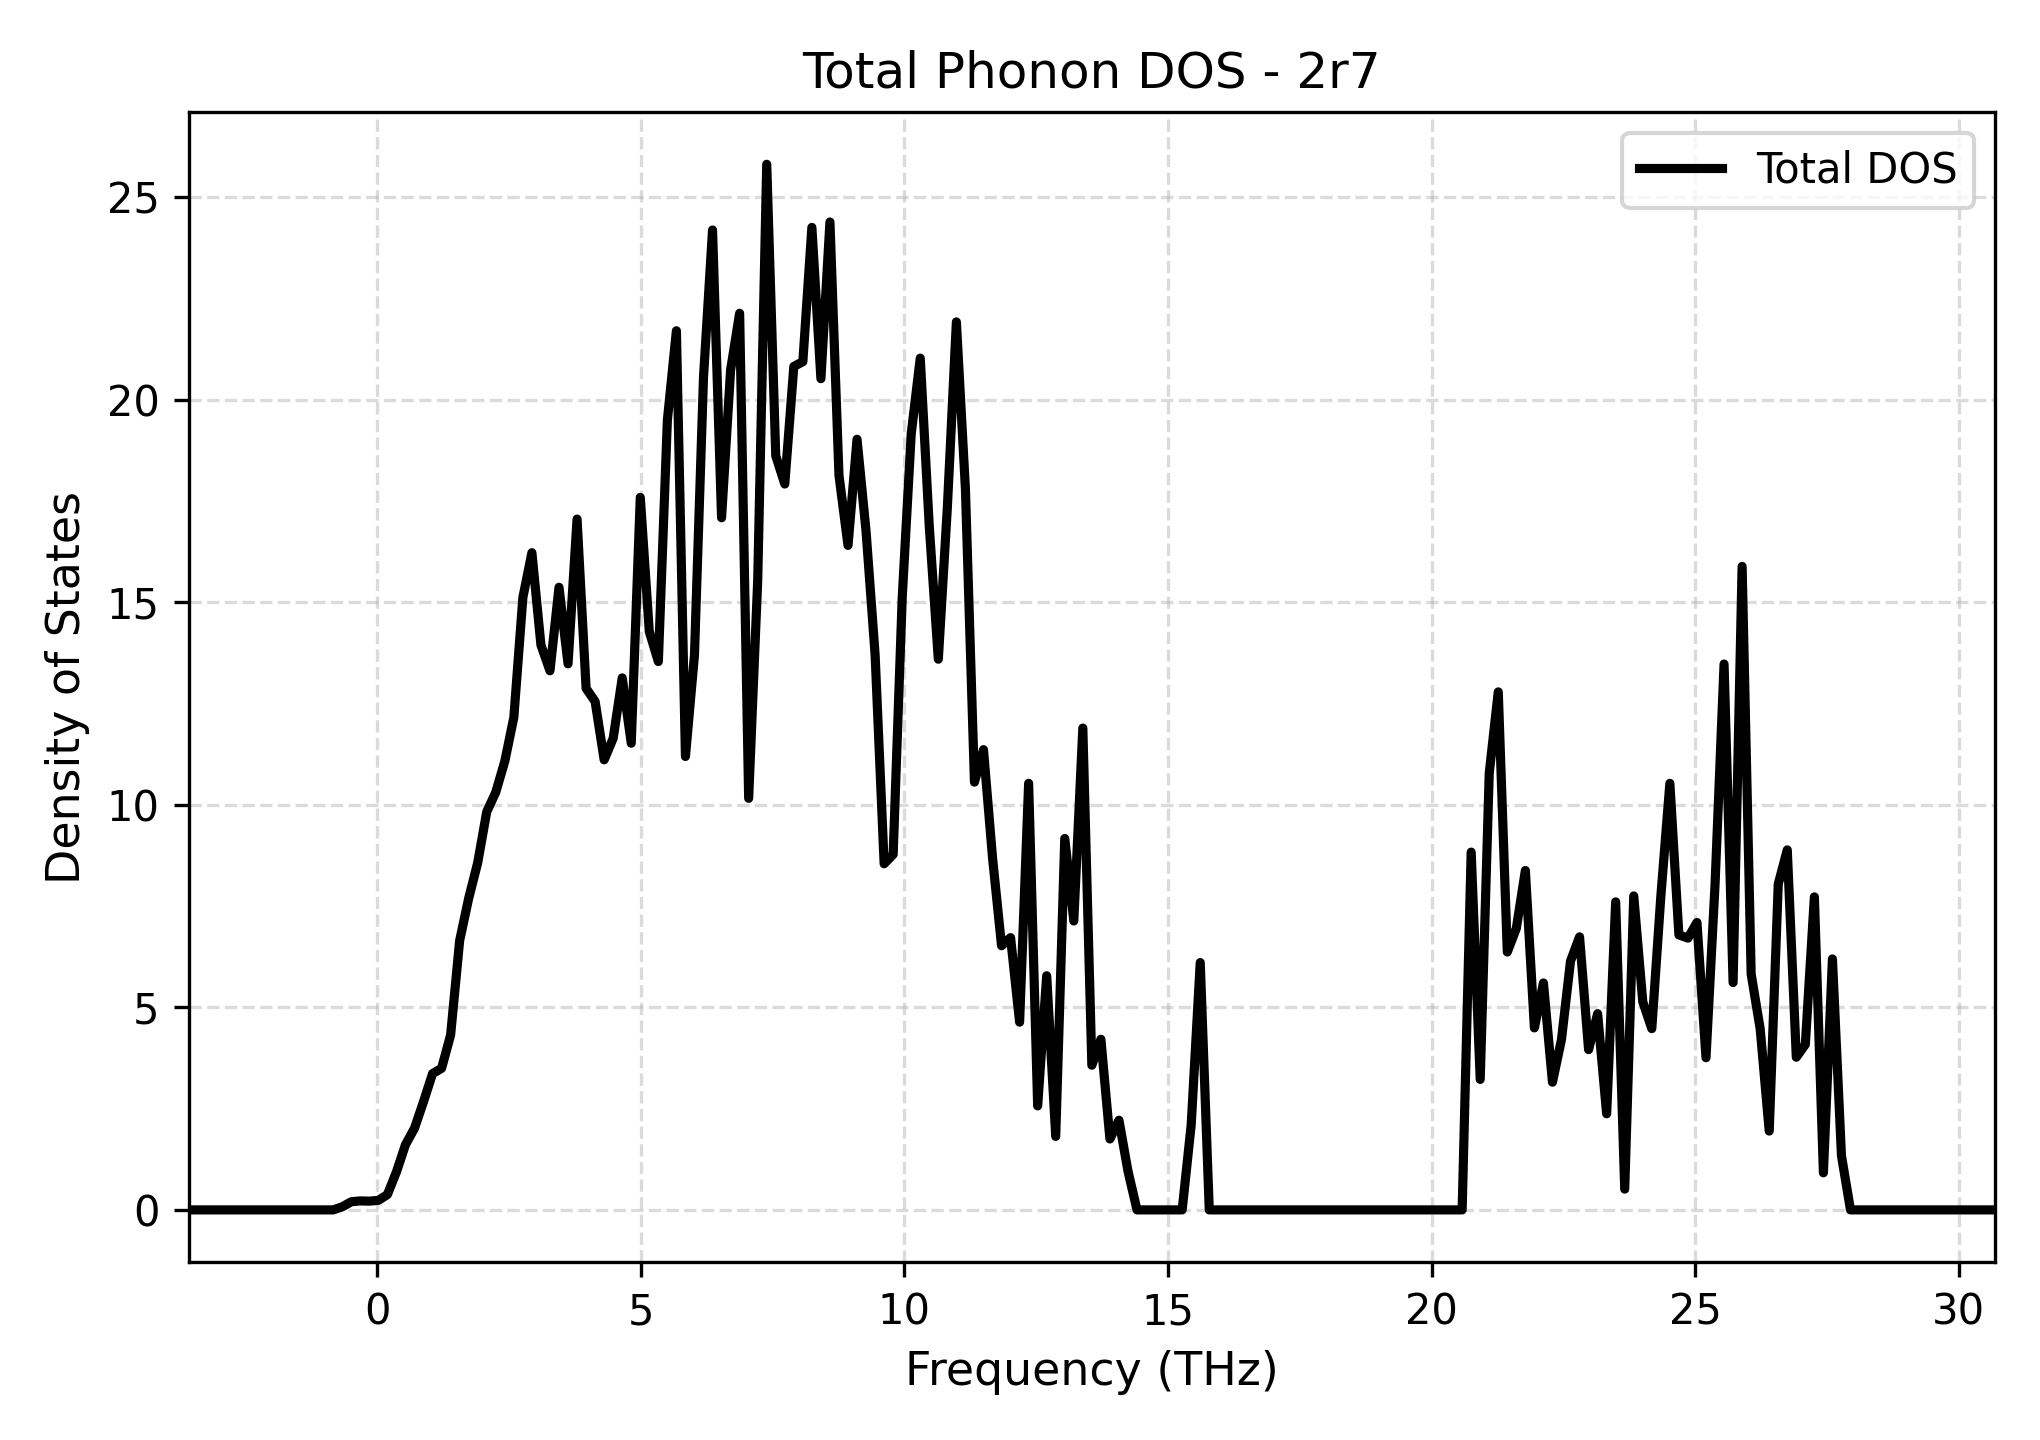

Data behind this chart, as committed beside it:
Frequency_THz, Total_DOS
-3.576, 0.0
-3.405, 0.0
-3.233, 0.0
-3.062, 0.0
-2.891, 0.0
-2.719, 0.0
-2.548, 0.0
-2.377, 0.0
-2.206, 0.0
-2.034, 0.0
-1.863, 0.0
-1.692, 0.0
-1.52, 0.0
-1.349, 0.0
-1.178, 0.0
-1.006, 0.0
-0.835, 0.0
-0.6636, 0.07624
-0.4923, 0.2004
-0.321, 0.2218
-0.1497, 0.2157
0.02164, 0.2355
0.193, 0.3776
0.3643, 0.9369
0.5356, 1.608
0.7069, 2.015
0.8782, 2.673
1.05, 3.364
1.221, 3.496
1.392, 4.319
1.564, 6.649
1.735, 7.693
1.906, 8.573
2.077, 9.829
2.249, 10.31
2.42, 11.08
2.591, 12.16
2.763, 15.12
2.934, 16.23
3.105, 13.95
3.277, 13.31
3.448, 15.37
3.619, 13.48
3.791, 17.06
3.962, 12.88
4.133, 12.55
4.305, 11.11
4.476, 11.64
4.647, 13.14
4.819, 11.52
4.99, 17.59
5.161, 14.28
5.333, 13.54
5.504, 19.5
5.675, 21.71
5.847, 11.19
6.018, 13.7
6.189, 20.56
6.36, 24.19
6.532, 17.09
... 141 more rows
